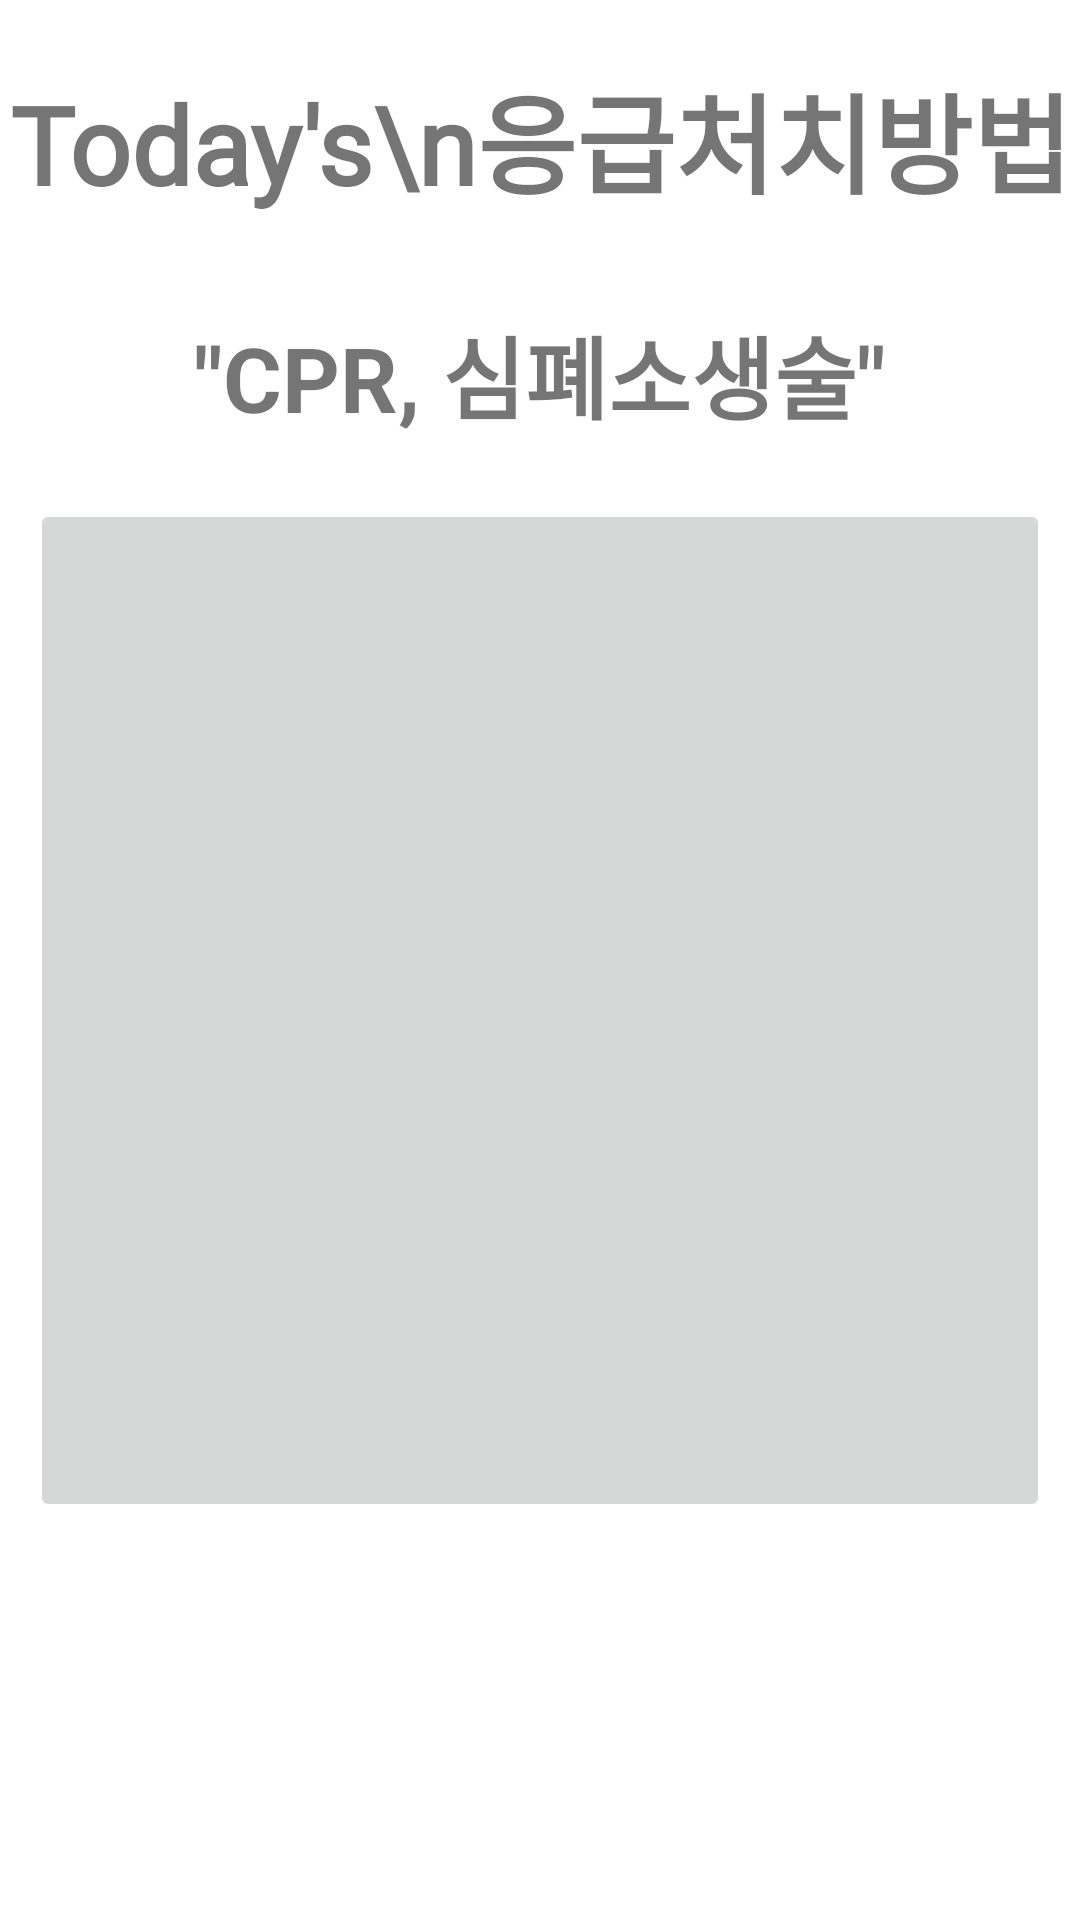

Reconstruct the res/layout file that produces this screen, plus the resources it refers to.
<!-- AndroidManifest.xml: application theme Theme.First_Aid -->
<!-- res/layout/fragment_main_first_aid_tab.xml -->
<?xml version="1.0" encoding="utf-8"?>
<LinearLayout xmlns:android="http://schemas.android.com/apk/res/android"
    xmlns:app="http://schemas.android.com/apk/res-auto"
    android:layout_width="match_parent"
    android:layout_height="match_parent"
    android:background="@color/white"
    android:orientation="vertical"
    android:id="@+id/MainFirstAidTabLayout">

    <TextView
        android:id="@+id/textView"
        android:layout_width="match_parent"
        android:layout_height="wrap_content"
        android:layout_marginTop="20dp"
        android:fontFamily="@font/viga"
        android:gravity="center_horizontal"
        android:text="Today's\n응급처치방법"
        android:textSize="36sp"
        android:textStyle="bold" />

    <TextView
        android:layout_width="match_parent"
        android:layout_height="wrap_content"
        android:text="@string/cpr_title"
        android:gravity="center_horizontal"
        android:textSize="30sp"
        android:textStyle="bold"
        android:layout_marginTop="30dp"/>

    <ImageButton
        android:id="@+id/todayFirstAidContentButton"
        android:layout_width="match_parent"
        android:layout_height="341dp"
        android:layout_marginHorizontal="10dp"
        android:layout_marginTop="20dp"
        app:srcCompat="@drawable/cpr_4" />
</LinearLayout>
<!-- resources referenced by this layout -->
<resources>
  <color name="white">#FFFFFFFF</color>
  <string name="cpr_title">\"CPR, 심폐소생술\"</string>
  <style name="Theme.First_Aid" parent="Theme.MaterialComponents.DayNight.DarkActionBar">
          
          <item name="colorPrimary">@color/purple_500</item>
          <item name="colorPrimaryVariant">@color/purple_700</item>
          <item name="colorOnPrimary">@color/white</item>
          
          <item name="colorSecondary">@color/teal_200</item>
          <item name="colorSecondaryVariant">@color/teal_700</item>
          <item name="colorOnSecondary">@color/black</item>
          
          <item name="android:statusBarColor" tools:targetApi="l">?attr/colorPrimaryVariant</item>
          
      </style>
  <color name="purple_500">#FF6200EE</color>
  <color name="purple_700">#FF3700B3</color>
  <color name="teal_200">#FF03DAC5</color>
  <color name="teal_700">#FF018786</color>
  <color name="black">#FF000000</color>
</resources>
